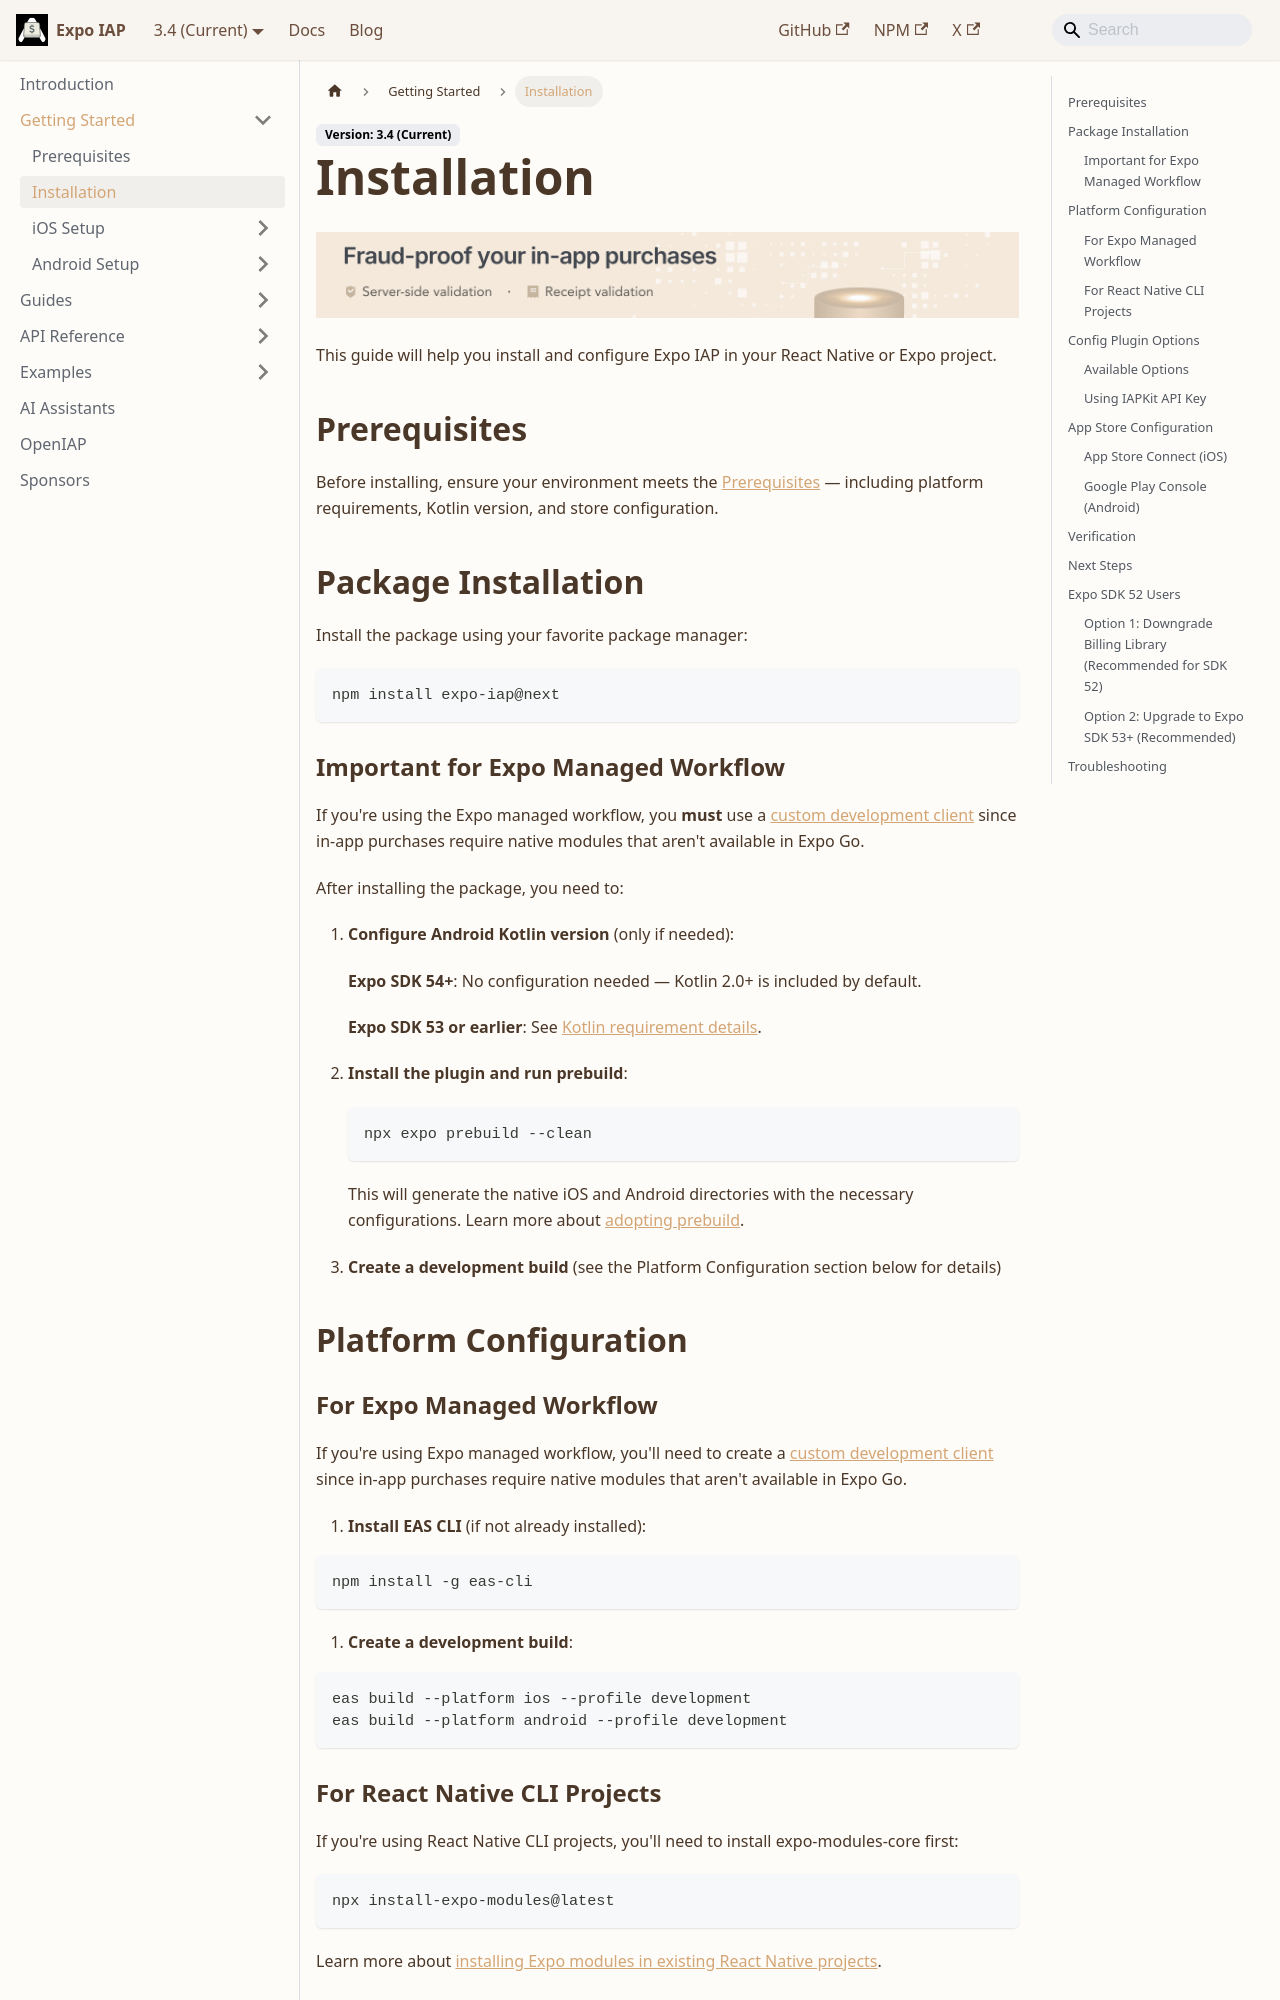

repository: hyochan/expo-iap · page: getting-started/installation/index.html · generator: docusaurus

---
sidebar_position: 1
---

import IapKitBanner from "@site/src/uis/IapKitBanner";
import IapKitLink from "@site/src/uis/IapKitLink";

# Installation

<IapKitBanner />

This guide will help you install and configure Expo IAP in your React Native or Expo project.

## Prerequisites

Before installing, ensure your environment meets the [Prerequisites](./prerequisites) — including platform requirements, Kotlin version, and store configuration.

## Package Installation

Install the package using your favorite package manager:

```bash
npm install expo-iap@next
```

### Important for Expo Managed Workflow

If you're using the Expo managed workflow, you **must** use a [custom development client](https://docs.expo.dev/versions/latest/sdk/dev-client/) since in-app purchases require native modules that aren't available in Expo Go.

After installing the package, you need to:

1. **Configure Android Kotlin version** (only if needed):

   **Expo SDK 54+**: No configuration needed — Kotlin 2.0+ is included by default.

   **Expo SDK 53 or earlier**: See [Kotlin requirement details](./prerequisites#android-kotlin-requirement).

2. **Install the plugin and run prebuild**:

   ```bash
   npx expo prebuild --clean
   ```

   This will generate the native iOS and Android directories with the necessary configurations. Learn more about [adopting prebuild](https://docs.expo.dev/guides/adopting-prebuild/).

3. **Create a development build** (see the Platform Configuration section below for details)

## Platform Configuration
